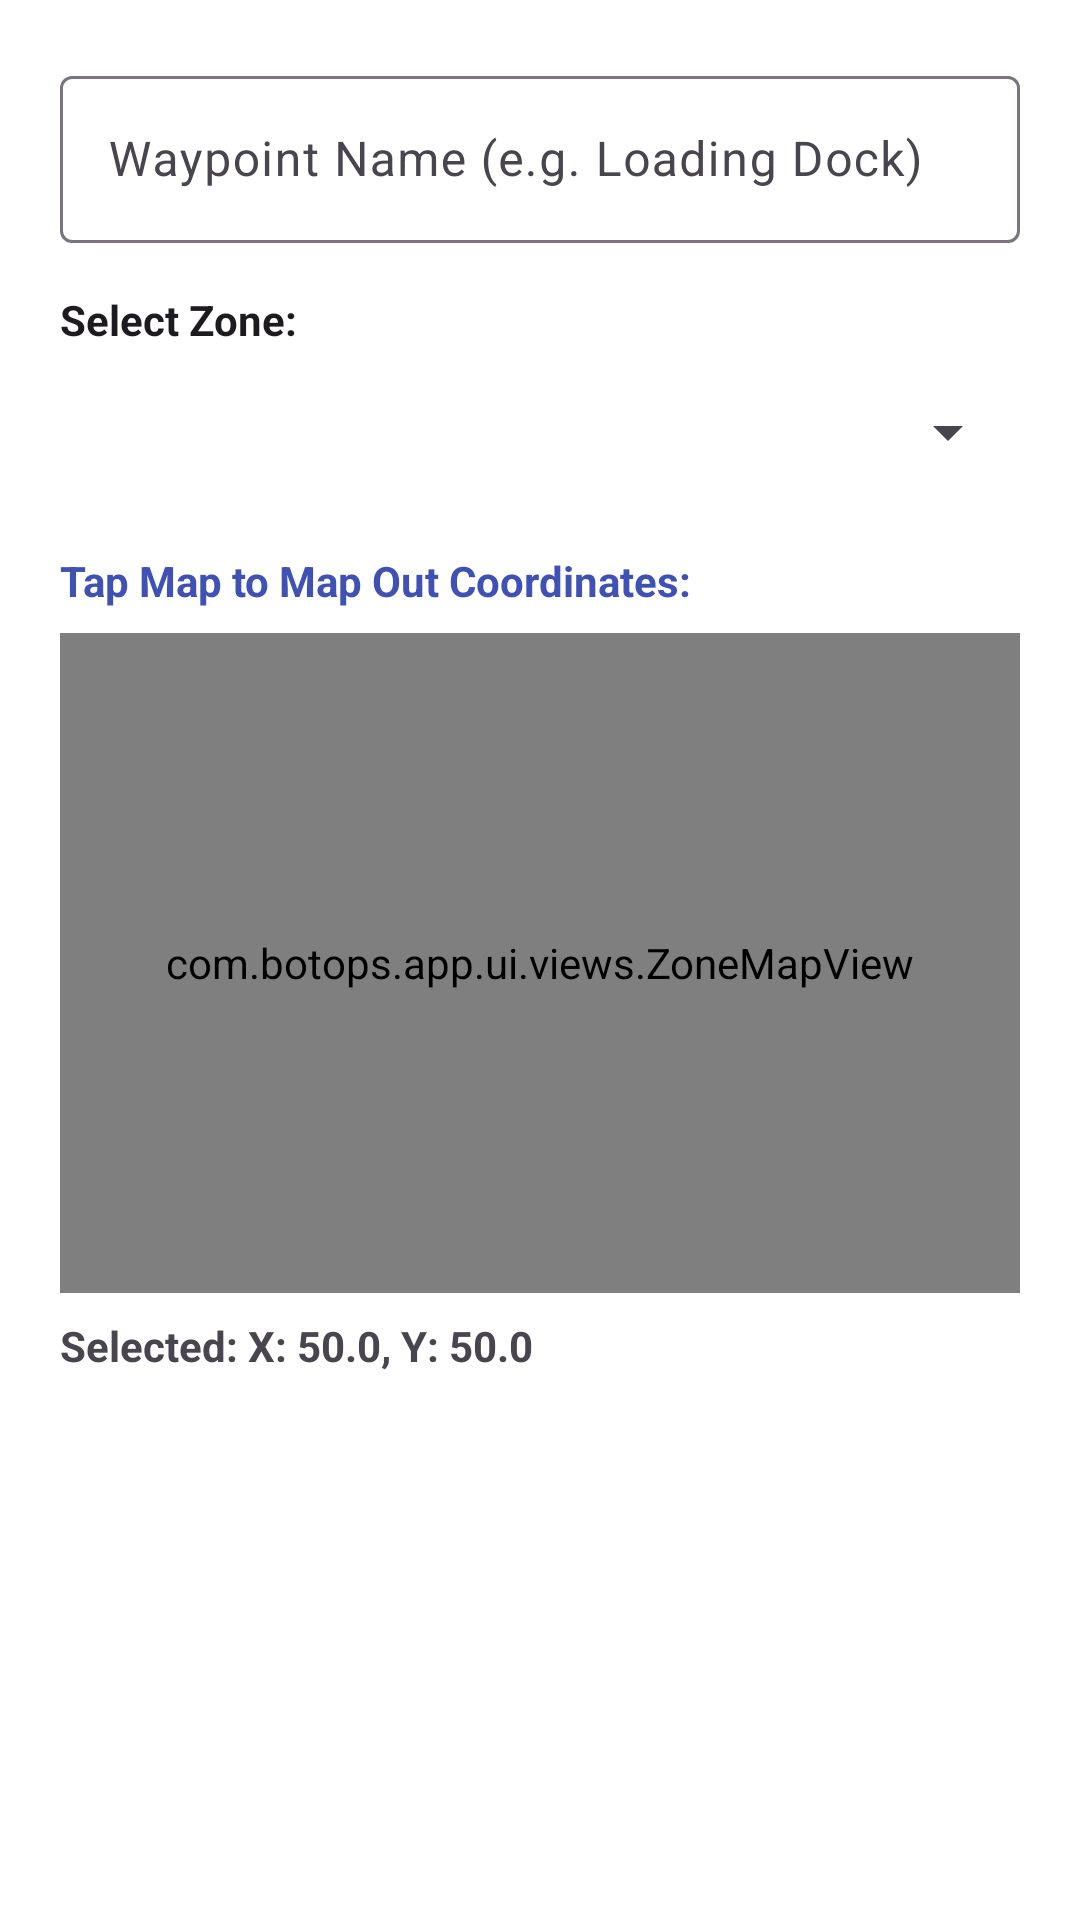

Reconstruct the res/layout file that produces this screen, plus the resources it refers to.
<!-- AndroidManifest.xml: application theme Theme.BotOps -->
<!-- res/layout/dialog_add_waypoint.xml -->
<?xml version="1.0" encoding="utf-8"?>
<ScrollView xmlns:android="http://schemas.android.com/apk/res/android"
    android:layout_width="match_parent"
    android:layout_height="match_parent"
    android:background="?attr/colorSurface">

    <LinearLayout
        android:layout_width="match_parent"
        android:layout_height="wrap_content"
        android:orientation="vertical"
        android:padding="20dp">

        <com.google.android.material.textfield.TextInputLayout
            android:layout_width="match_parent"
            android:layout_height="wrap_content"
            android:hint="Waypoint Name (e.g. Loading Dock)">

            <com.google.android.material.textfield.TextInputEditText
                android:id="@+id/inputWaypointName"
                android:layout_width="match_parent"
                android:layout_height="wrap_content"
                android:inputType="textCapWords"
                android:textColor="?attr/colorOnSurface" />
        </com.google.android.material.textfield.TextInputLayout>

        <TextView
            android:layout_width="match_parent"
            android:layout_height="wrap_content"
            android:layout_marginTop="16dp"
            android:text="Select Zone:"
            android:textColor="?attr/colorOnSurface"
            android:textSize="14sp"
            android:textStyle="bold" />

        <Spinner
            android:id="@+id/spinnerZone"
            android:layout_width="match_parent"
            android:layout_height="48dp"
            android:layout_marginTop="4dp" />

        <TextView
            android:id="@+id/textMapInstruction"
            android:layout_width="match_parent"
            android:layout_height="wrap_content"
            android:layout_marginTop="16dp"
            android:text="Tap Map to Map Out Coordinates:"
            android:textColor="?attr/colorPrimary"
            android:textSize="14sp"
            android:textStyle="bold" />

        <com.botops.app.ui.views.ZoneMapView
            android:id="@+id/zoneMapView"
            android:layout_width="match_parent"
            android:layout_height="220dp"
            android:layout_marginTop="8dp"
            android:background="?attr/colorSurfaceVariant" />

        <TextView
            android:id="@+id/textSelectedCoords"
            android:layout_width="match_parent"
            android:layout_height="wrap_content"
            android:layout_marginTop="8dp"
            android:text="Selected: X: 50.0, Y: 50.0"
            android:textColor="?attr/colorOnSurfaceVariant"
            android:textSize="14sp"
            android:textStyle="bold" />

    </LinearLayout>
</ScrollView>
<!-- resources referenced by this layout -->
<resources>
  <style name="Theme.BotOps" parent="Base.Theme.BotOps" />
  <style name="Base.Theme.BotOps" parent="Theme.Material3.DayNight.NoActionBar">
          <item name="colorPrimary">#3F51B5</item>
          <item name="colorSecondary">#2E7D32</item>
          <item name="android:windowBackground">#F8F9FA</item>
          <item name="colorSurface">#FFFFFF</item>
      </style>
</resources>
